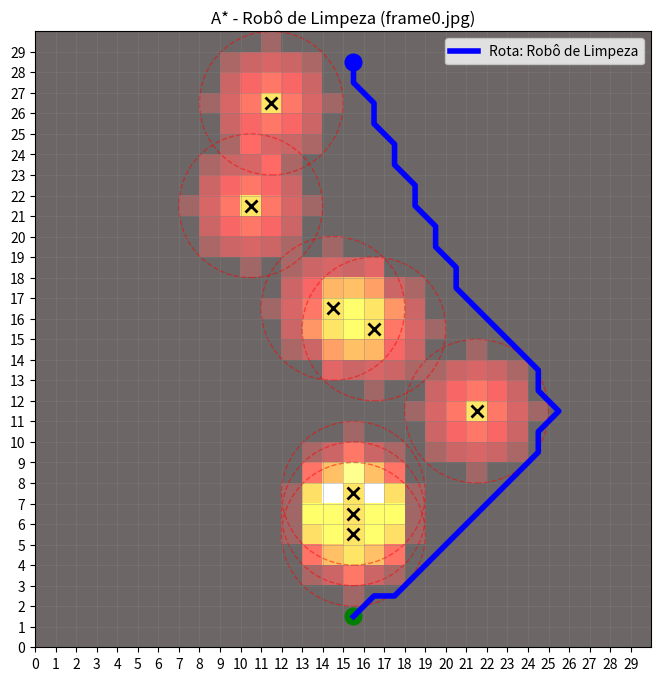
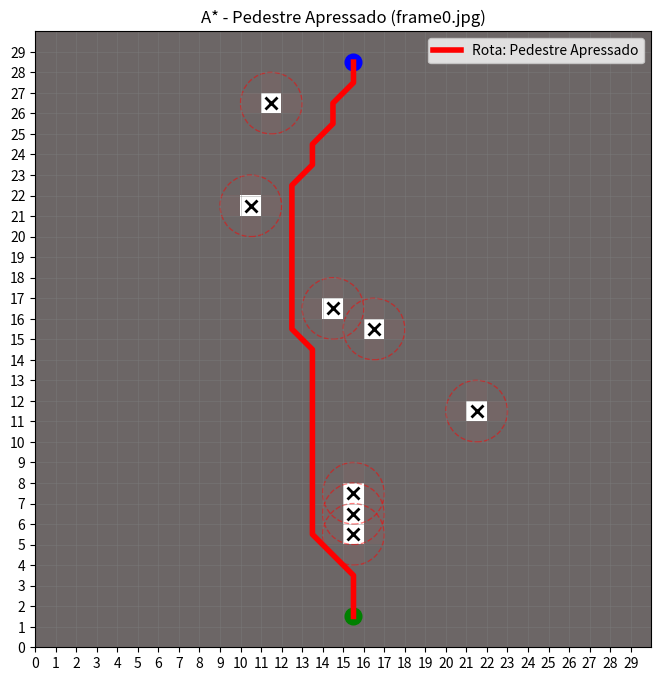
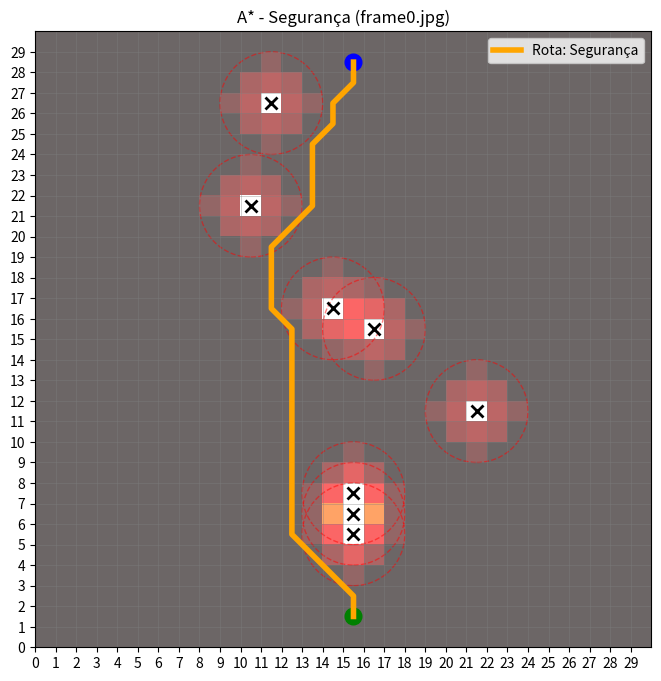

Write Python code to recreate these figures, in order.
import numpy as np
import matplotlib.pyplot as plt
from matplotlib import colors
import heapq
import os

# ==========================================
# 1. DEFINIÇÃO ORIENTADA A OBJETOS (AGENTES)
# ==========================================
# Aqui é onde definimos a "personalidade" e a lógica de cada agente.
class Agente:
    def __init__(self, nome, raio_social, peso_penalidade, cor_linha):
        self.nome = nome
        self.raio_social = raio_social  # Tamanho da "bolha" de conforto que ele exige
        self.peso_penalidade = peso_penalidade  # O quão "ruim" é para ele entrar na bolha de alguém
        self.cor_linha = cor_linha  # Cor para desenhar o gráfico

# Instanciando os 3 agentes com lógicas diferentes:
# 1. Robô: Conservador. Raio grande (3), foge muito de proximidade (peso 20).
robo = Agente(nome="Robô de Limpeza", raio_social=3, peso_penalidade=20, cor_linha='blue')

# 2. Apressado: Agressivo. Raio pequeno (1), não liga de passar raspando (peso 2).
apressado = Agente(nome="Pedestre Apressado", raio_social=1, peso_penalidade=2, cor_linha='red')

# 3. Segurança: Moderado. Raio médio (2), tenta manter distância normal (peso 10).
seguranca = Agente(nome="Segurança", raio_social=2, peso_penalidade=10, cor_linha='orange')


# ==========================================
# 2. ALGORITMO A* (MOTOR DE BUSCA)
# ==========================================
def heuristica(a, b):
    return np.sqrt((b[0] - a[0]) ** 2 + (b[1] - a[1]) ** 2)

def a_estrela(grid, inicio, objetivo):
    vizinhos = [(0,1), (0,-1), (1,0), (-1,0), (1,1), (1,-1), (-1,1), (-1,-1)]
    close_set = set()
    came_from = {}
    gscore = {inicio: 0}
    fscore = {inicio: heuristica(inicio, objetivo)}
    oheap = []
    heapq.heappush(oheap, (fscore[inicio], inicio))
    
    while oheap:
        current = heapq.heappop(oheap)[1]
        if current == objetivo:
            path = []
            while current in came_from:
                path.append(current)
                current = came_from[current]
            path.append(inicio)
            return path[::-1]
            
        close_set.add(current)
        for i, j in vizinhos:
            vizinho = current[0] + i, current[1] + j
            if 0 <= vizinho[0] < grid.shape[0] and 0 <= vizinho[1] < grid.shape[1]:
                custo_movimento = 1.0 if (i == 0 or j == 0) else 1.414
                
                # A penalidade (g(n)) muda dependendo de qual agente está rodando!
                penalidade = grid[vizinho[0]][vizinho[1]]
                if penalidade >= 100: # 100 é barreira física (o próprio corpo da pessoa)
                    continue
                    
                tentative_g_score = gscore[current] + custo_movimento + penalidade
                if vizinho in close_set and tentative_g_score >= gscore.get(vizinho, 0):
                    continue
                if tentative_g_score < gscore.get(vizinho, 0) or vizinho not in [item[1] for item in oheap]:
                    came_from[vizinho] = current
                    gscore[vizinho] = tentative_g_score
                    fscore[vizinho] = tentative_g_score + heuristica(vizinho, objetivo)
                    heapq.heappush(oheap, (fscore[vizinho], vizinho))
    return False

# ==========================================
# 3. GERADOR DE AMBIENTE E GRÁFICO
# ==========================================
def simular_agente_no_frame(nome_imagem, pessoas, agente):
    print(f"Simulando {agente.nome} no {nome_imagem}...")
    linhas, colunas = 30, 30
    grid = np.zeros((linhas, colunas))

    # Construindo a "Força Social" baseada na personalidade do Agente atual
    for px, py in pessoas:
        if 0 <= py < linhas and 0 <= px < colunas:
            grid[py][px] = 100 # Pessoa física (Obstáculo intransponível)
            
            # Aqui o código lê o "raio social" do agente para criar a bolha
            raio = agente.raio_social
            for i in range(-raio, raio + 1):
                for j in range(-raio, raio + 1):
                    if 0 <= py+i < linhas and 0 <= px+j < colunas:
                        if grid[py+i][px+j] < 100:
                            dist = np.sqrt(i**2 + j**2)
                            if dist <= raio:
                                # Multiplica pelo peso do agente. O Robô gera um número enorme aqui, o Apressado quase nada.
                                grid[py+i][px+j] += (raio - dist + 1) * agente.peso_penalidade 

    inicio = (1, 15)
    objetivo = (28, 15)
    caminho = a_estrela(grid, inicio, objetivo)

    # Plotar
    fig, ax = plt.subplots(figsize=(8, 8))
    if os.path.exists(nome_imagem):
        img = plt.imread(nome_imagem)
        ax.imshow(img, extent=[0, colunas, 0, linhas])
    else:
        ax.imshow(grid, cmap='hot', origin='lower', extent=[0, colunas, 0, linhas], alpha=0.6)

    ax.set_xticks(np.arange(0, colunas, 1))
    ax.set_yticks(np.arange(0, linhas, 1))
    ax.grid(color='gray', linestyle='-', linewidth=0.5, alpha=0.5)
    ax.plot(inicio[1] + 0.5, inicio[0] + 0.5, 'go', markersize=12)
    ax.plot(objetivo[1] + 0.5, objetivo[0] + 0.5, 'bo', markersize=12)

    for px, py in pessoas:
        ax.plot(px + 0.5, py + 0.5, 'kx', markersize=8, markeredgewidth=2)
        # O desenho do círculo vermelho reflete o tamanho do raio do Agente
        circle = plt.Circle((px + 0.5, py + 0.5), agente.raio_social + 0.5, color='red', fill=False, linestyle='--', alpha=0.5)
        ax.add_patch(circle)

    if caminho:
        y_coords = [p[0] + 0.5 for p in caminho]
        x_coords = [p[1] + 0.5 for p in caminho]
        ax.plot(x_coords, y_coords, color=agente.cor_linha, linewidth=4, label=f'Rota: {agente.nome}')

    plt.title(f'A* - {agente.nome} ({nome_imagem})')
    plt.legend()
    plt.xlim(0, colunas)
    plt.ylim(0, linhas)
    
    # Salvar a imagem com o nome do agente
    nome_seguro_agente = agente.nome.replace(" ", "_").replace("ô", "o")
    nome_saida = f"diagrama_{nome_imagem.split('.')[0]}_{nome_seguro_agente}.png"
    plt.savefig(nome_saida, dpi=300, bbox_inches='tight')
    plt.close()

# ==========================================
# 4. EXECUÇÃO PRINCIPAL
# ==========================================
# Vamos usar o Frame 0 com a placa e os pedestres mapeados
pessoas_frame0 = [(15,5), (15,6), (15,7), (14,16), (16,15), (21,11), (10,21), (11,26)]

if __name__ == '__main__':
    print("Iniciando simulações Orientadas a Objetos...\n")
    
    # Roda a mesma foto (Frame 0) para os 3 agentes diferentes
    simular_agente_no_frame('frame0.jpg', pessoas_frame0, robo)
    simular_agente_no_frame('frame0.jpg', pessoas_frame0, apressado)
    simular_agente_no_frame('frame0.jpg', pessoas_frame0, seguranca)
    
    print("\n🎉 Todas as 3 imagens foram geradas! Compare as rotas azuis, vermelhas e laranjas.")
